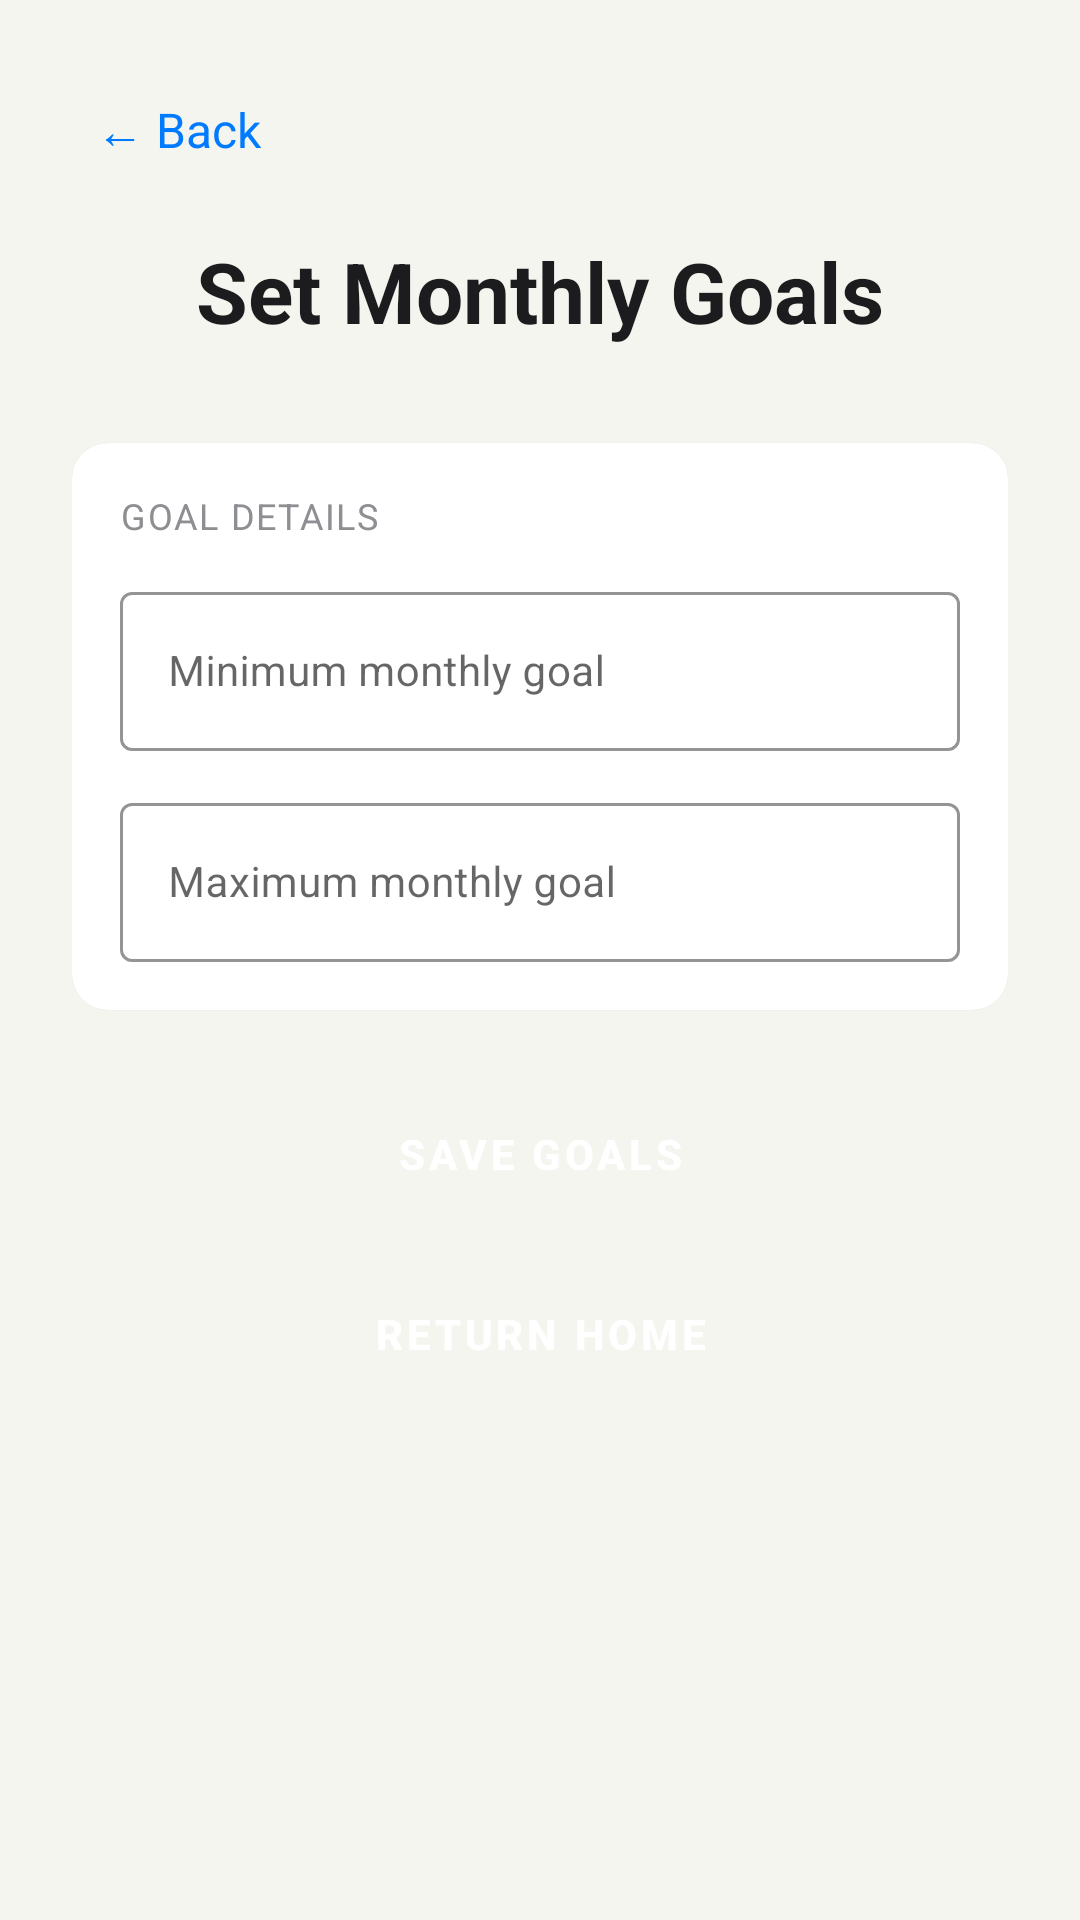

Here is an Android app screen rendered from its layout file. Give the layout XML and the strings, colors and styles it references.
<!-- AndroidManifest.xml: application theme Theme.HarmonieBudget -->
<!-- res/layout/activity_goal.xml -->
<?xml version="1.0" encoding="utf-8"?>
<androidx.core.widget.NestedScrollView
    xmlns:android="http://schemas.android.com/apk/res/android"
    xmlns:app="http://schemas.android.com/apk/res-auto"
    android:layout_width="match_parent"
    android:layout_height="match_parent"
    android:fillViewport="true"
    android:background="@color/background_light">

    <LinearLayout
        android:layout_width="match_parent"
        android:layout_height="wrap_content"
        android:orientation="vertical"
        android:padding="24dp">

        
        <TextView
            android:id="@+id/iv_back_arrow"
            android:layout_width="wrap_content"
            android:layout_height="wrap_content"
            android:text="@string/back_arrow"
            android:textSize="16sp"
            android:textColor="@color/accent_blue"
            android:padding="8dp"
            android:layout_marginBottom="16dp"
            android:clickable="true"
            android:focusable="true" />

        <TextView
            android:id="@+id/tv_goal_title"
            android:layout_width="wrap_content"
            android:layout_height="wrap_content"
            android:layout_gravity="center_horizontal"
            android:text="@string/set_monthly_goals"
            android:textColor="@color/text_primary_light"
            android:textSize="28sp"
            android:textStyle="bold" />

        <com.google.android.material.card.MaterialCardView
            android:layout_width="match_parent"
            android:layout_height="wrap_content"
            android:layout_marginTop="32dp"
            app:cardBackgroundColor="@color/surface_light"
            app:cardCornerRadius="12dp"
            app:cardElevation="1dp"
            app:strokeWidth="0dp">

            <LinearLayout
                android:layout_width="match_parent"
                android:layout_height="wrap_content"
                android:orientation="vertical"
                android:padding="16dp">

                <TextView
                    android:layout_width="wrap_content"
                    android:layout_height="wrap_content"
                    android:letterSpacing="0.05"
                    android:text="@string/goal_details"
                    android:textAllCaps="true"
                    android:textColor="@color/text_secondary_light"
                    android:textSize="12sp" />

                <com.google.android.material.textfield.TextInputLayout
                    android:id="@+id/til_min_goal"
                    android:layout_width="match_parent"
                    android:layout_height="wrap_content"
                    android:layout_marginTop="12dp"
                    style="@style/Widget.MaterialComponents.TextInputLayout.OutlinedBox"
                    app:boxStrokeColor="@color/accent_blue">

                    <com.google.android.material.textfield.TextInputEditText
                        android:id="@+id/et_min_goal"
                        android:layout_width="match_parent"
                        android:layout_height="wrap_content"
                        android:hint="@string/hint_min_goal"
                        android:inputType="numberDecimal"
                        android:textColor="@color/text_primary_light"
                        android:textSize="14sp" />
                </com.google.android.material.textfield.TextInputLayout>

                <com.google.android.material.textfield.TextInputLayout
                    android:id="@+id/til_max_goal"
                    android:layout_width="match_parent"
                    android:layout_height="wrap_content"
                    android:layout_marginTop="12dp"
                    style="@style/Widget.MaterialComponents.TextInputLayout.OutlinedBox"
                    app:boxStrokeColor="@color/accent_blue">

                    <com.google.android.material.textfield.TextInputEditText
                        android:id="@+id/et_max_goal"
                        android:layout_width="match_parent"
                        android:layout_height="wrap_content"
                        android:hint="@string/hint_max_goal"
                        android:inputType="numberDecimal"
                        android:textColor="@color/text_primary_light"
                        android:textSize="14sp" />
                </com.google.android.material.textfield.TextInputLayout>

            </LinearLayout>
        </com.google.android.material.card.MaterialCardView>

        <Button
            android:id="@+id/btn_save_goals"
            style="@style/StandardButton"
            android:layout_width="match_parent"
            android:layout_height="wrap_content"
            android:layout_marginTop="24dp"
            android:text="@string/btn_save_goals" />

        
        <Button
            android:id="@+id/btn_return_home"
            style="@style/StandardButton"
            android:layout_width="match_parent"
            android:layout_height="wrap_content"
            android:layout_marginTop="12dp"
            android:text="@string/return_home" />

    </LinearLayout>
</androidx.core.widget.NestedScrollView>
<!-- resources referenced by this layout -->
<resources>
  <color name="accent_blue">#007AFF</color>
  <color name="background_light">#F5F5F0</color>
  <color name="surface_light">#FFFFFF</color>
  <color name="text_primary_light">#1C1C1E</color>
  <color name="text_secondary_light">#8E8E93</color>
  <string name="back_arrow">← Back</string>
  <string name="btn_save_goals">Save Goals</string>
  <string name="goal_details">GOAL DETAILS</string>
  <string name="hint_max_goal">Maximum monthly goal</string>
  <string name="hint_min_goal">Minimum monthly goal</string>
  <string name="return_home">Return Home</string>
  <string name="set_monthly_goals">Set Monthly Goals</string>
  <style name="StandardButton" parent="Widget.MaterialComponents.Button">
          <item name="android:backgroundTint">@color/button_background_standard</item>
          <item name="android:textColor">@color/button_text_standard</item>
          <item name="android:textSize">14sp</item>
          <item name="android:textStyle">bold</item>
          <item name="android:minHeight">48dp</item>
          <item name="android:minWidth">0dp</item>
          <item name="android:paddingStart">16dp</item>
          <item name="android:paddingEnd">16dp</item>
          <item name="cornerRadius">8dp</item>
      </style>
  <style name="Theme.HarmonieBudget" parent="Theme.MaterialComponents.DayNight.NoActionBar">
  
          <item name="colorPrimary">@color/accent_blue</item>
          <item name="colorPrimaryVariant">@color/text_primary_light</item>
          <item name="colorSecondary">@color/accent_green</item>
  
          <item name="android:windowBackground">@color/background_light</item>
  
          
          <item name="android:textColor">@color/text_primary_light</item>
          <item name="android:textColorPrimary">@color/text_primary_light</item>
          <item name="android:textColorSecondary">@color/text_secondary_light</item>
          <item name="android:textColorHint">@color/text_hint_light</item>
  
          <item name="colorControlNormal">@color/text_secondary_light</item>
          <item name="colorControlActivated">@color/accent_blue</item>
          <item name="colorButtonNormal">@color/button_background_standard</item>
  
          <item name="cardViewStyle">@style/CardViewLight</item>
  
      </style>
  <color name="button_background_standard">#000000</color>
  <color name="button_text_standard">#FFFFFF</color>
  <color name="accent_green">#34C759</color>
  <color name="text_hint_light">#C7C7CC</color>
  <style name="CardViewLight" parent="CardView">
          <item name="cardBackgroundColor">@color/surface_light</item>
          <item name="cardElevation">1dp</item>
          <item name="cardCornerRadius">12dp</item>
      </style>
</resources>
